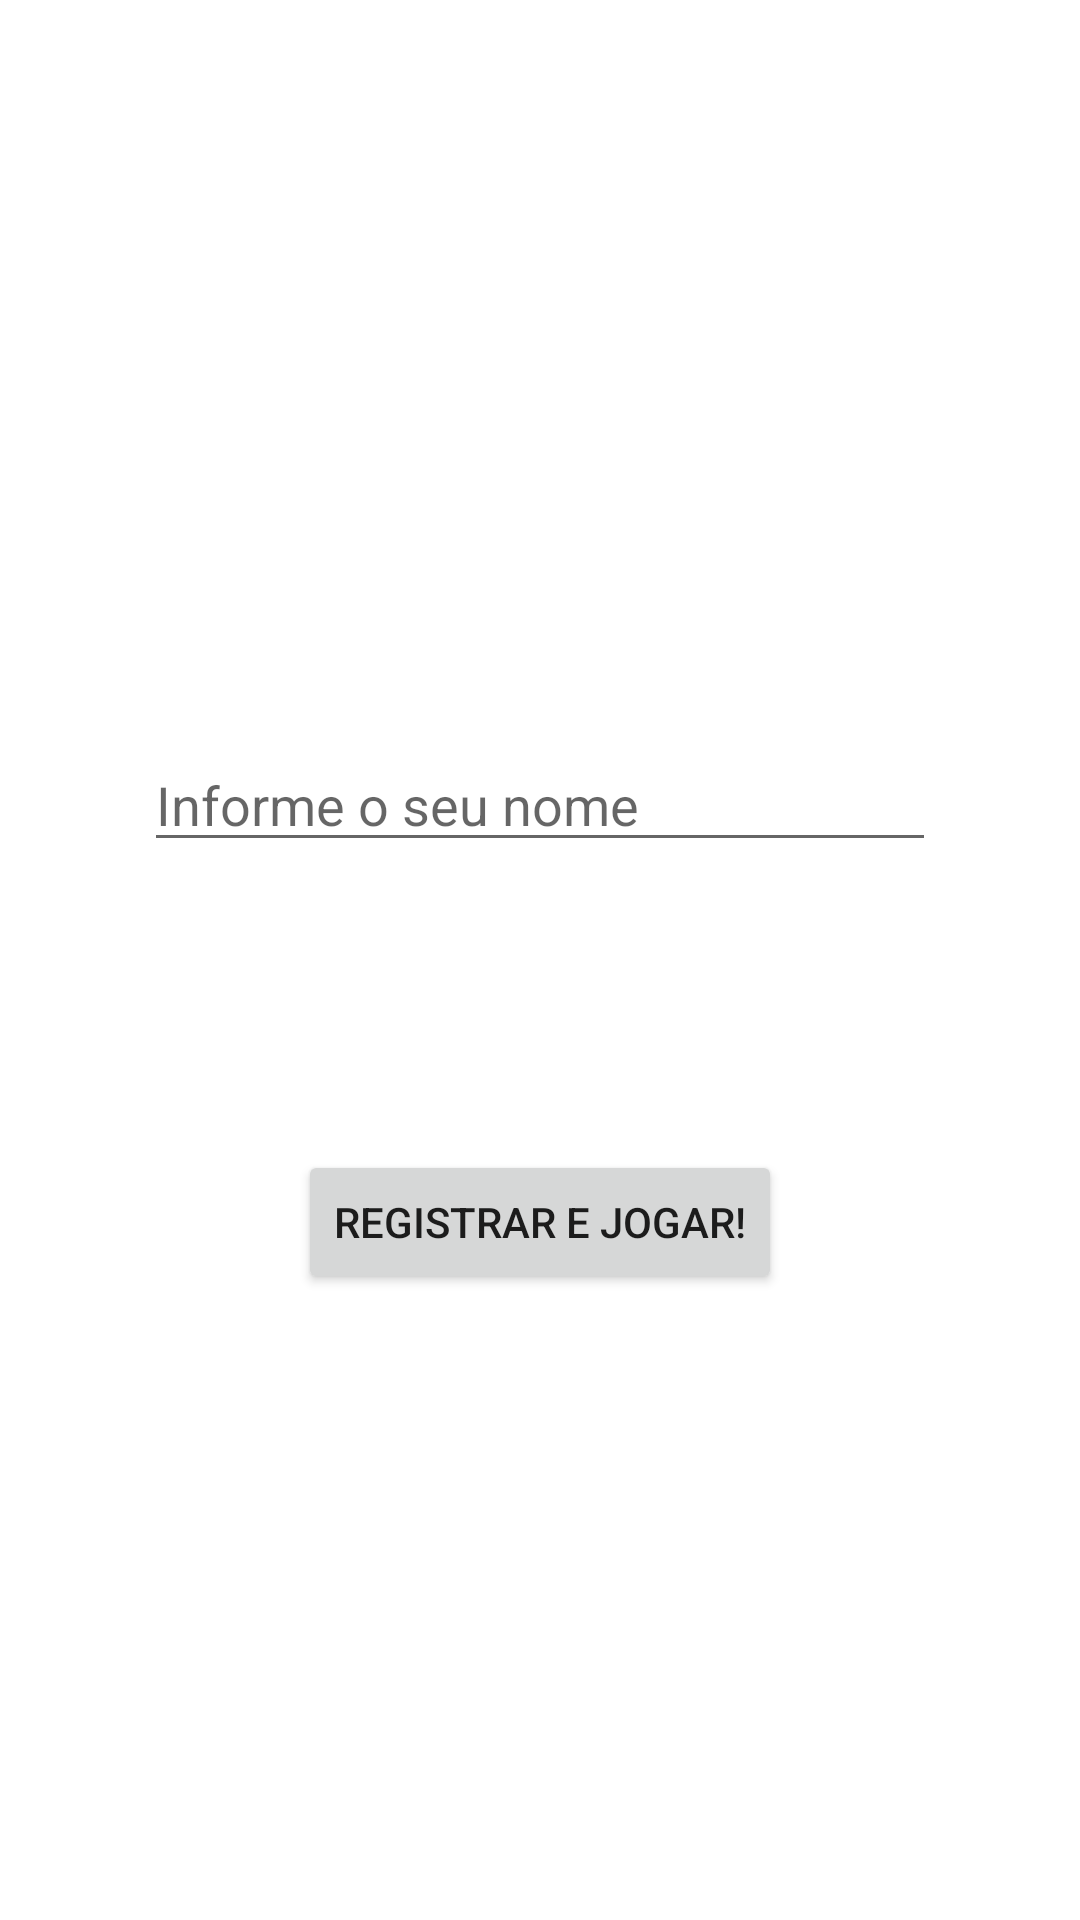

Produce the Android XML layout that renders to this screen, including the resource entries it uses.
<!-- AndroidManifest.xml: application theme Theme.LancaDados -->
<!-- res/layout/activity_register_user.xml -->
<?xml version="1.0" encoding="utf-8"?>
<androidx.constraintlayout.widget.ConstraintLayout xmlns:android="http://schemas.android.com/apk/res/android"
    xmlns:app="http://schemas.android.com/apk/res-auto"
    xmlns:tools="http://schemas.android.com/tools"
    android:layout_width="match_parent"
    android:layout_height="match_parent"
    tools:context=".RegisterUser">


    <EditText
        android:id="@+id/edtPlayerName"
        android:layout_width="0dp"
        android:layout_height="wrap_content"
        android:layout_marginHorizontal="48dp"
        android:layout_marginTop="246dp"
        android:ems="10"
        android:hint="@string/name"
        android:inputType="textPersonName"
        app:layout_constraintEnd_toEndOf="parent"
        app:layout_constraintStart_toStartOf="parent"
        app:layout_constraintTop_toTopOf="parent" />

    <Button
        android:id="@+id/btnRegister"
        android:layout_width="wrap_content"
        android:layout_height="wrap_content"
        android:layout_marginTop="96dp"
        android:text="@string/register"
        app:layout_constraintEnd_toEndOf="parent"
        app:layout_constraintStart_toStartOf="parent"
        app:layout_constraintTop_toBottomOf="@+id/edtPlayerName" />


</androidx.constraintlayout.widget.ConstraintLayout>
<!-- resources referenced by this layout -->
<resources>
  <string name="name">Informe o seu nome</string>
  <string name="register">Registrar e jogar!</string>
  <style name="Theme.LancaDados" parent="Theme.MaterialComponents.DayNight.DarkActionBar">
          
          <item name="colorPrimary">@color/primaryColor</item>
          <item name="colorPrimaryVariant">@color/primaryDarkColor</item>
          <item name="colorOnPrimary">@color/primaryTextColor</item>
          
          <item name="colorSecondary">@color/secondaryColor</item>
          <item name="colorSecondaryVariant">@color/secondaryDarkColor</item>
          <item name="colorOnSecondary">@color/secondaryTextColor</item>
          
          <item name="android:statusBarColor" tools:targetApi="l">?attr/colorPrimaryVariant</item>
          
  
      </style>
  <color name="primaryColor">#004d40</color>
  <color name="primaryDarkColor">#00251a</color>
  <color name="primaryTextColor">#ffffff</color>
  <color name="secondaryColor">#212121</color>
  <color name="secondaryDarkColor">#000000</color>
  <color name="secondaryTextColor">#ffffff</color>
</resources>
